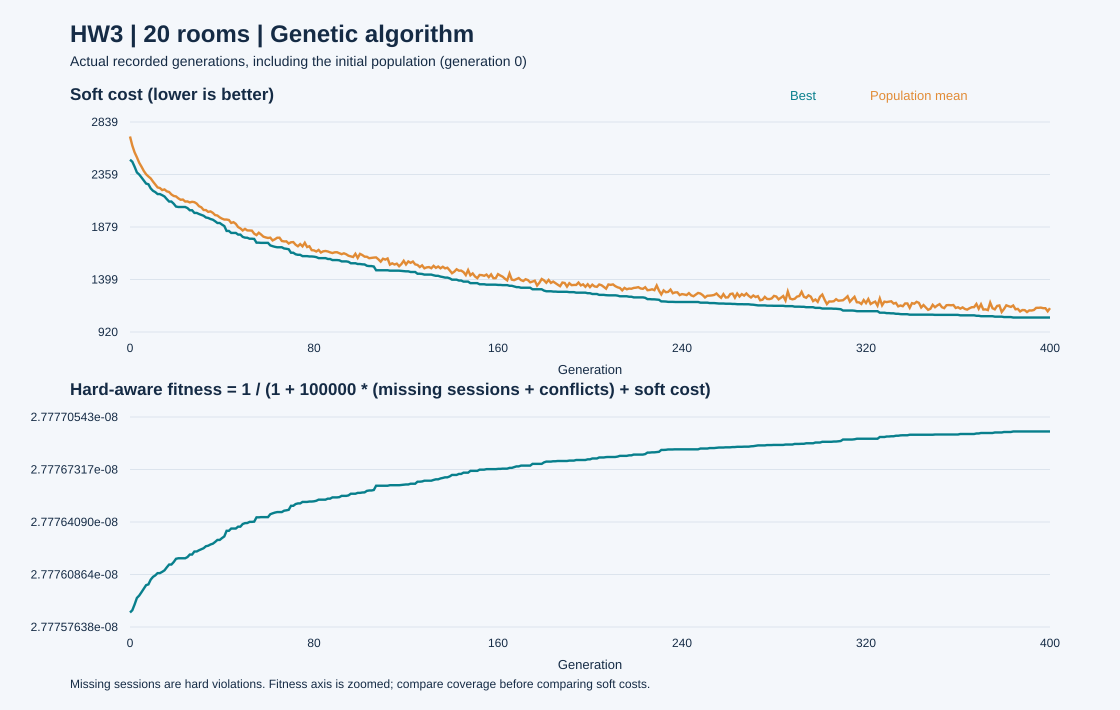

Values plotted in this chart, from the file beside it:
generation, best_soft_cost, mean_soft_cost, worst_soft_cost, best_fitness, conditional_fitness, unique_individuals
0, 2494, 2706, 3032, 2.7775852756871434e-08, 0.0004008, 60
1, 2476, 2624, 2790, 2.777586664384231e-08, 0.0004037, 60
2, 2430, 2561, 2758, 2.7775902132830974e-08, 0.0004114, 60
3, 2378, 2516, 2666, 2.777594225092736e-08, 0.0004203, 60
4, 2359, 2466, 2606, 2.777595690949149e-08, 0.0004237, 60
5, 2332, 2430, 2682, 2.777597774010923e-08, 0.0004286, 60
6, 2304, 2391, 2578, 2.7775999342264335e-08, 0.0004338, 60
7, 2276, 2361, 2502, 2.7776020944453042e-08, 0.0004392, 59
8, 2270, 2341, 2471, 2.777602557349785e-08, 0.0004403, 60
9, 2232, 2323, 2478, 2.7776054890817467e-08, 0.0004478, 60
10, 2210, 2294, 2594, 2.7776071864030794e-08, 0.0004523, 59
11, 2198, 2267, 2454, 2.7776081122155898e-08, 0.0004548, 59
12, 2180, 2241, 2410, 2.777609500935513e-08, 0.0004585, 60
13, 2180, 2235, 2528, 2.777609500935513e-08, 0.0004585, 60
14, 2170, 2217, 2414, 2.777610272447181e-08, 0.0004606, 60
15, 2158, 2222, 2618, 2.7776111982617487e-08, 0.0004632, 60
16, 2134, 2205, 2456, 2.7776130498927355e-08, 0.0004684, 60
17, 2112, 2199, 2414, 2.7776147472233088e-08, 0.0004733, 60
18, 2112, 2177, 2374, 2.7776147472233088e-08, 0.0004733, 60
19, 2092, 2163, 2324, 2.777616290252903e-08, 0.0004778, 60
20, 2066, 2159, 2364, 2.777618296193938e-08, 0.0004838, 60
21, 2062, 2141, 2348, 2.7776186048005083e-08, 0.0004847, 60
22, 2062, 2128, 2338, 2.7776186048005083e-08, 0.0004847, 60
23, 2062, 2130, 2548, 2.7776186048005083e-08, 0.0004847, 60
24, 2062, 2112, 2308, 2.7776186048005083e-08, 0.0004847, 60
25, 2052, 2113, 2408, 2.777619376317234e-08, 0.0004871, 59
26, 2032, 2104, 2432, 2.777620919351971e-08, 0.0004919, 59
27, 2032, 2109, 2490, 2.777620919351971e-08, 0.0004919, 59
28, 2008, 2106, 2444, 2.7776227709959187e-08, 0.0004978, 58
29, 2008, 2093, 2432, 2.7776227709959187e-08, 0.0004978, 59
30, 1998, 2069, 2266, 2.777623542514959e-08, 0.0005003, 59
31, 1990, 2059, 2346, 2.7776241597304994e-08, 0.0005023, 60
32, 1982, 2035, 2258, 2.7776247769463142e-08, 0.0005043, 59
33, 1966, 2034, 2208, 2.777626011378767e-08, 0.0005084, 60
34, 1962, 2018, 2255, 2.7776263199870518e-08, 0.0005094, 60
35, 1952, 2022, 2230, 2.7776270915080636e-08, 0.000512, 60
36, 1946, 2009, 2278, 2.777627554420876e-08, 0.0005136, 60
37, 1932, 1988, 2208, 2.7776286345513724e-08, 0.0005173, 59
38, 1916, 1984, 2298, 2.777629868987254e-08, 0.0005216, 60
39, 1916, 1967, 2156, 2.777629868987254e-08, 0.0005216, 60
40, 1901, 1956, 2165, 2.7776310262718898e-08, 0.0005258, 60
41, 1888, 1947, 2190, 2.777632029252687e-08, 0.0005294, 60
42, 1843, 1947, 2223, 2.7776355011148873e-08, 0.0005423, 60
43, 1843, 1943, 2211, 2.7776355011148873e-08, 0.0005423, 60
44, 1825, 1916, 2098, 2.7776368898621977e-08, 0.0005476, 60
45, 1825, 1923, 2191, 2.7776368898621977e-08, 0.0005476, 59
46, 1825, 1908, 2184, 2.7776368898621977e-08, 0.0005476, 58
47, 1810, 1878, 2106, 2.7776380471526836e-08, 0.0005522, 58
48, 1810, 1867, 2155, 2.7776380471526836e-08, 0.0005522, 57
49, 1789, 1847, 2259, 2.777639667360984e-08, 0.0005587, 58
50, 1782, 1862, 2137, 2.7776402074308376e-08, 0.0005609, 59
51, 1781, 1848, 2400, 2.777640284583691e-08, 0.0005612, 60
52, 1772, 1847, 2276, 2.777640978959564e-08, 0.000564, 60
53, 1772, 1846, 2094, 2.777640978959564e-08, 0.000564, 60
54, 1770, 1818, 2135, 2.7776411332653607e-08, 0.0005647, 60
55, 1736, 1805, 2058, 2.7776437564665283e-08, 0.0005757, 59
56, 1736, 1827, 2173, 2.7776437564665283e-08, 0.0005757, 60
57, 1734, 1810, 2202, 2.7776439107726336e-08, 0.0005764, 60
58, 1734, 1791, 2076, 2.7776439107726336e-08, 0.0005764, 59
59, 1734, 1784, 2064, 2.7776439107726336e-08, 0.0005764, 58
... 341 more rows
